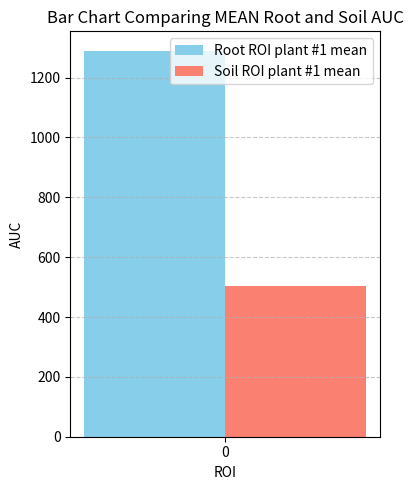

Write Python code to recreate this figure.
import matplotlib.pyplot as plt
import numpy as np

# Example data
#list1 = [1069, 1439, 1568, 1083]
list1 = [1290]
list2 = [503]

# Indices for the x-axis
indices = np.arange(len(list1))  # [0, 1, 2, 3, 4]
bar_width = 0.3

# Create the bar chart
plt.figure(figsize=(4, 5))
plt.bar(indices - bar_width/2, list1, width=bar_width, label='Root ROI plant #1 mean', color='skyblue')
plt.bar(indices + bar_width/2, list2, width=bar_width, label='Soil ROI plant #1 mean', color='salmon')

# Labeling
plt.xlabel('ROI')
plt.ylabel('AUC')
plt.title('Bar Chart Comparing MEAN Root and Soil AUC')
plt.xticks(indices)
plt.legend()
plt.grid(axis='y', linestyle='--', alpha=0.7)

plt.tight_layout()
plt.show()